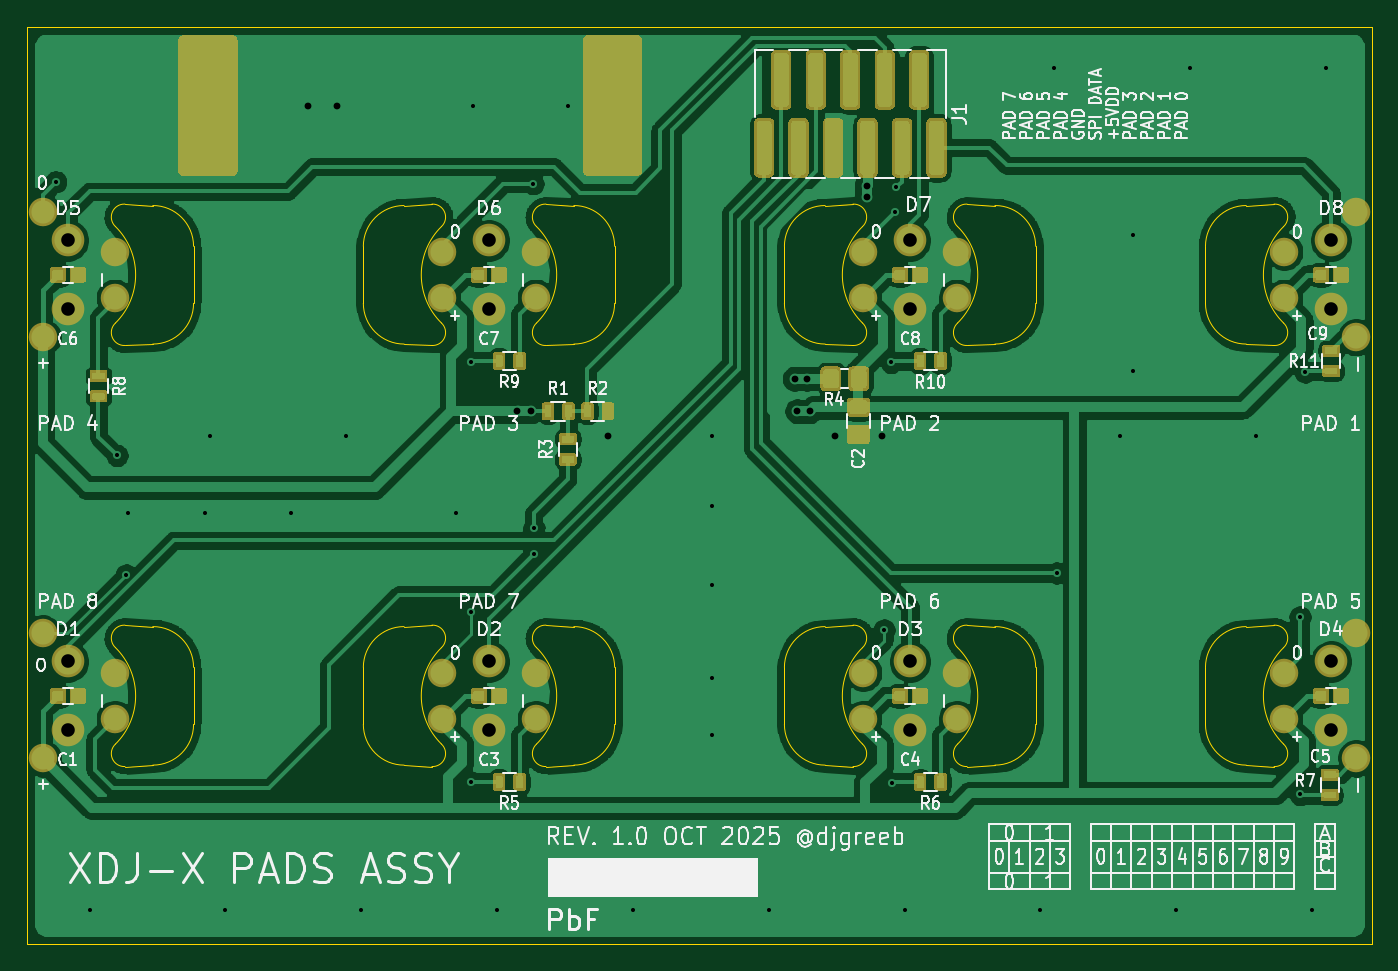
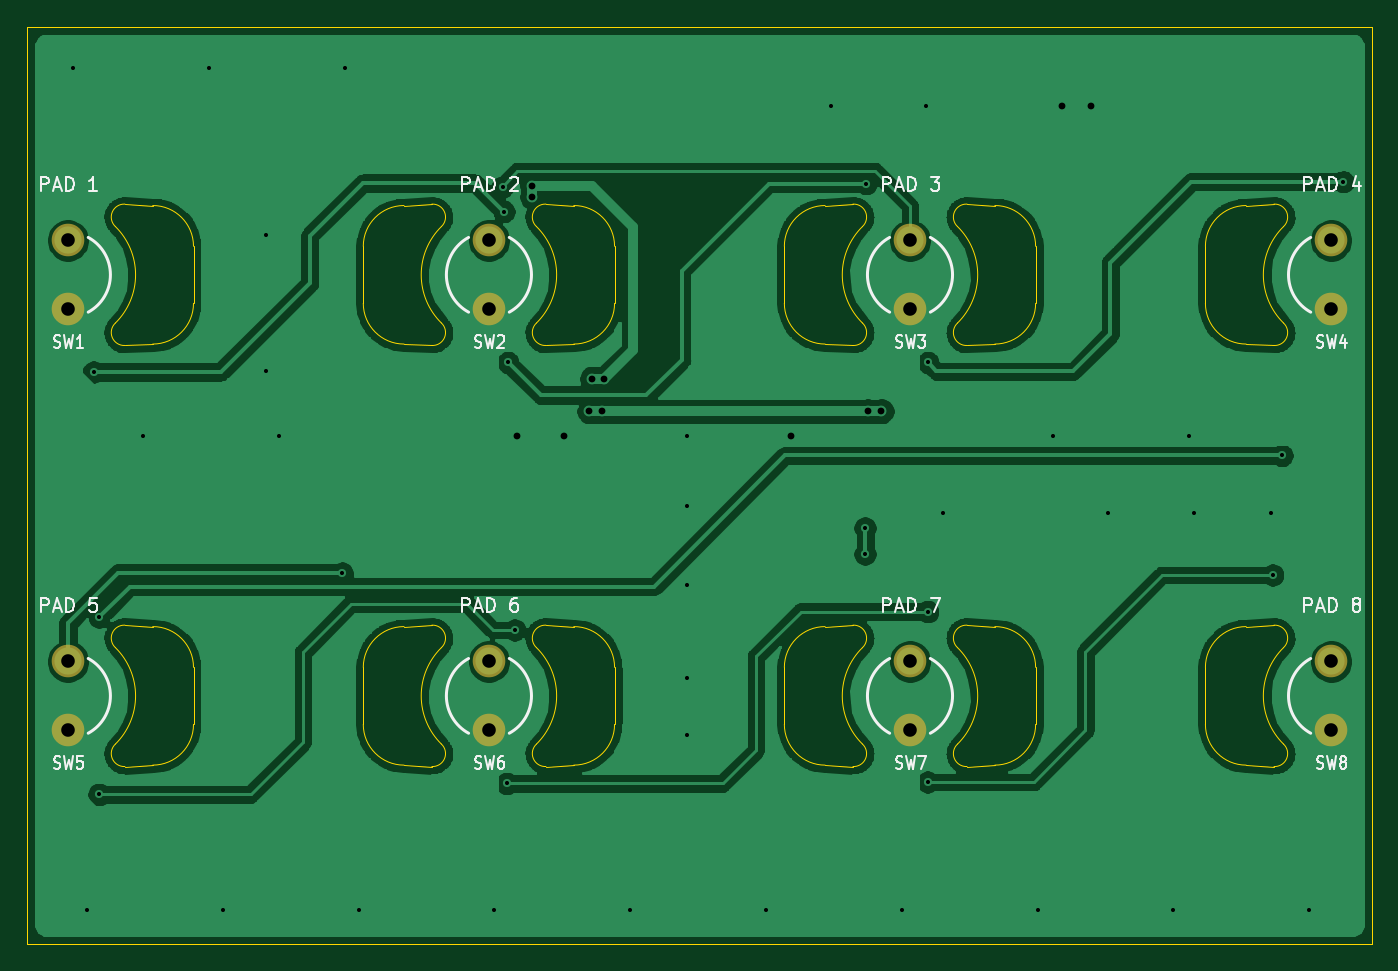
Circuit board: 9 layer files. Board 99.0 x 67.5 mm.
- bottom_copper: PADS-B_Cu.gbr (168468 bytes)
- bottom_mask: PADS-B_Mask.gbr (1030 bytes)
- bottom_silk: PADS-B_SilkS.gbr (17986 bytes)
- outline: PADS-Edge_Cuts.gbr (7187 bytes)
- top_copper: PADS-F_Cu.gbr (197438 bytes)
- top_mask: PADS-F_Mask.gbr (20288 bytes)
- top_silk: PADS-F_SilkS.gbr (70381 bytes)
- drill: PADS-NPTH.drl (271 bytes)
- drill: PADS-PTH.drl (1515 bytes)

=== bottom_copper: PADS-B_Cu.gbr (168468 bytes, source omitted) ===
=== bottom_mask: PADS-B_Mask.gbr ===
%TF.GenerationSoftware,KiCad,Pcbnew,(5.1.10)-1*%
%TF.CreationDate,2025-10-16T12:24:03+03:00*%
%TF.ProjectId,PADS,50414453-2e6b-4696-9361-645f70636258,rev?*%
%TF.SameCoordinates,Original*%
%TF.FileFunction,Soldermask,Bot*%
%TF.FilePolarity,Negative*%
%FSLAX46Y46*%
G04 Gerber Fmt 4.6, Leading zero omitted, Abs format (unit mm)*
G04 Created by KiCad (PCBNEW (5.1.10)-1) date 2025-10-16 12:24:03*
%MOMM*%
%LPD*%
G01*
G04 APERTURE LIST*
%ADD10C,2.400000*%
G04 APERTURE END LIST*
D10*
%TO.C,SW5*%
X169400000Y-101790000D03*
X169400000Y-96710000D03*
%TD*%
%TO.C,SW1*%
X169400000Y-70790000D03*
X169400000Y-65710000D03*
%TD*%
%TO.C,SW8*%
X76400000Y-101790000D03*
X76400000Y-96710000D03*
%TD*%
%TO.C,SW4*%
X76400000Y-70790000D03*
X76400000Y-65710000D03*
%TD*%
%TO.C,SW2*%
X138400000Y-70790000D03*
X138400000Y-65710000D03*
%TD*%
%TO.C,SW3*%
X107400000Y-70790000D03*
X107400000Y-65710000D03*
%TD*%
%TO.C,SW6*%
X138400000Y-101790000D03*
X138400000Y-96710000D03*
%TD*%
%TO.C,SW7*%
X107400000Y-101790000D03*
X107400000Y-96710000D03*
%TD*%
M02*

=== bottom_silk: PADS-B_SilkS.gbr (17986 bytes, source omitted) ===
=== outline: PADS-Edge_Cuts.gbr (7187 bytes, source omitted) ===
=== top_copper: PADS-F_Cu.gbr (197438 bytes, source omitted) ===
=== top_mask: PADS-F_Mask.gbr (20288 bytes, source omitted) ===
=== top_silk: PADS-F_SilkS.gbr (70381 bytes, source omitted) ===
=== drill: PADS-NPTH.drl ===
M48
; DRILL file {KiCad (5.1.10)-1} date 10/16/25 12:24:13
; FORMAT={-:-/ absolute / inch / decimal}
; #@! TF.CreationDate,2025-10-16T12:24:13+03:00
; #@! TF.GenerationSoftware,Kicad,Pcbnew,(5.1.10)-1
; #@! TF.FileFunction,NonPlated,1,2,NPTH
FMAT,2
INCH
%
G90
G05
T0
M30

=== drill: PADS-PTH.drl ===
M48
; DRILL file {KiCad (5.1.10)-1} date 10/16/25 12:24:13
; FORMAT={-:-/ absolute / inch / decimal}
; #@! TF.CreationDate,2025-10-16T12:24:13+03:00
; #@! TF.GenerationSoftware,Kicad,Pcbnew,(5.1.10)-1
; #@! TF.FileFunction,Plated,1,2,PTH
FMAT,2
INCH
T1C0.0118
T2C0.0197
T3C0.0394
%
G90
G05
T1
X2.9724Y-2.4173
X3.0709Y-4.5276
X3.1496Y-3.2106
X3.1772Y-3.5571
X3.1811Y-3.378
X3.4055Y-3.378
X3.4193Y-3.1555
X3.4646Y-4.5276
X3.6535Y-3.378
X3.813Y-3.1555
X3.8583Y-4.5276
X4.1339Y-3.378
X4.1772Y-2.9409
X4.1772Y-3.6634
X4.1772Y-4.1575
X4.1811Y-2.1969
X4.252Y-4.5276
X4.3563Y-2.4232
X4.3583Y-3.4213
X4.3583Y-3.4961
X4.4567Y-2.1969
X4.6457Y-4.5276
X4.874Y-3.3583
X4.874Y-3.5866
X4.874Y-3.8543
X4.874Y-4.0197
X4.876Y-3.1555
X5.0394Y-4.5276
X5.374Y-3.7165
X5.3937Y-2.9409
X5.3976Y-4.1614
X5.4055Y-2.5039
X5.4094Y-2.4331
X5.4331Y-4.5276
X5.8268Y-4.5276
X5.8661Y-2.0866
X5.874Y-3.5512
X6.0571Y-3.1555
X6.0945Y-2.5709
X6.0945Y-2.9646
X6.2205Y-4.5276
X6.2598Y-2.0866
X6.4508Y-3.1555
X6.5787Y-3.6791
X6.5787Y-4.1929
X6.5945Y-2.9685
X6.6142Y-4.5276
X6.6535Y-2.0866
T2
X3.7047Y-2.1969
X3.7874Y-2.1969
X4.311Y-3.0827
X4.3504Y-3.0827
X4.5728Y-3.1555
X5.1142Y-2.9882
X5.122Y-3.0827
X5.1496Y-2.9882
X5.1575Y-3.0827
X5.2303Y-3.1555
X5.3228Y-2.4291
X5.3228Y-2.4606
X5.3681Y-3.1555
T3
X3.0079Y-2.587
X3.0079Y-2.787
X3.0079Y-3.8075
X3.0079Y-4.0075
X4.2283Y-2.587
X4.2283Y-2.787
X4.2283Y-3.8075
X4.2283Y-4.0075
X5.4488Y-2.587
X5.4488Y-2.787
X5.4488Y-3.8075
X5.4488Y-4.0075
X6.6693Y-2.587
X6.6693Y-2.787
X6.6693Y-3.8075
X6.6693Y-4.0075
T0
M30
